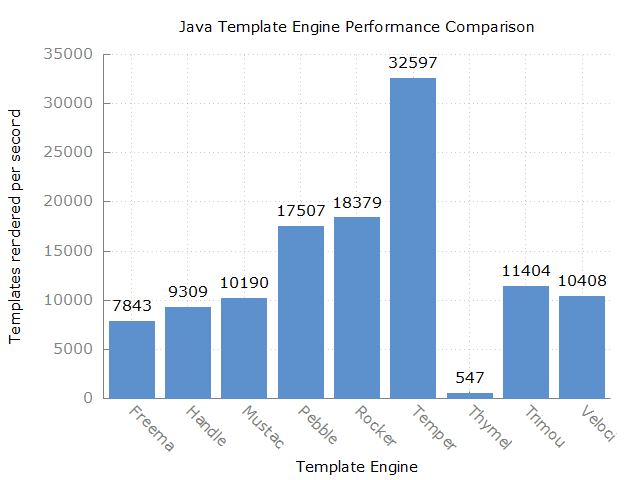

The data file committed next to this chart (first rows):
Benchmark, Mode, Threads, Samples, Score, Score Error (99.9%), Unit
com.mitchellbosecke.benchmark.Freemarker…, thrpt, 1, 50, 7843, 45.16, ops/s
com.mitchellbosecke.benchmark.Handlebars…, thrpt, 1, 50, 9309, 61.21, ops/s
com.mitchellbosecke.benchmark.Mustache.b…, thrpt, 1, 50, 10190, 257.6, ops/s
com.mitchellbosecke.benchmark.Pebble.ben…, thrpt, 1, 50, 17508, 156.9, ops/s
com.mitchellbosecke.benchmark.Rocker.ben…, thrpt, 1, 50, 18379, 186.2, ops/s
com.mitchellbosecke.benchmark.Tempera.be…, thrpt, 1, 50, 32597, 175.7, ops/s
com.mitchellbosecke.benchmark.Thymeleaf.…, thrpt, 1, 50, 547.3, 89.44, ops/s
com.mitchellbosecke.benchmark.Trimou.ben…, thrpt, 1, 50, 11404, 94.77, ops/s
com.mitchellbosecke.benchmark.Velocity.b…, thrpt, 1, 50, 10409, 86.97, ops/s
